Labelled photos from "processed_data", an image-classification folder in rjaswal1634/EfficientNetwithSeperableConvolution. The possible labels are: cloudy, desert, green area, water.

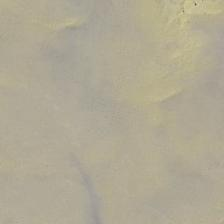
Label: desert

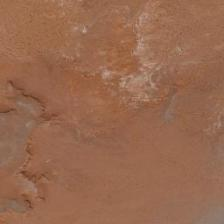
Label: desert

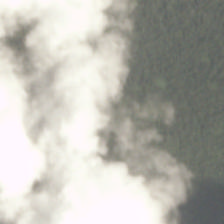
Label: cloudy

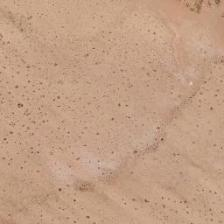
Label: desert

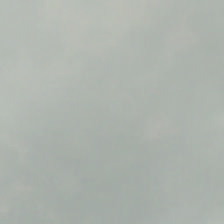
Label: cloudy

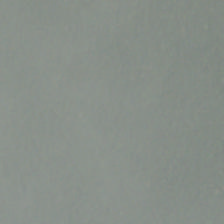
Label: cloudy
